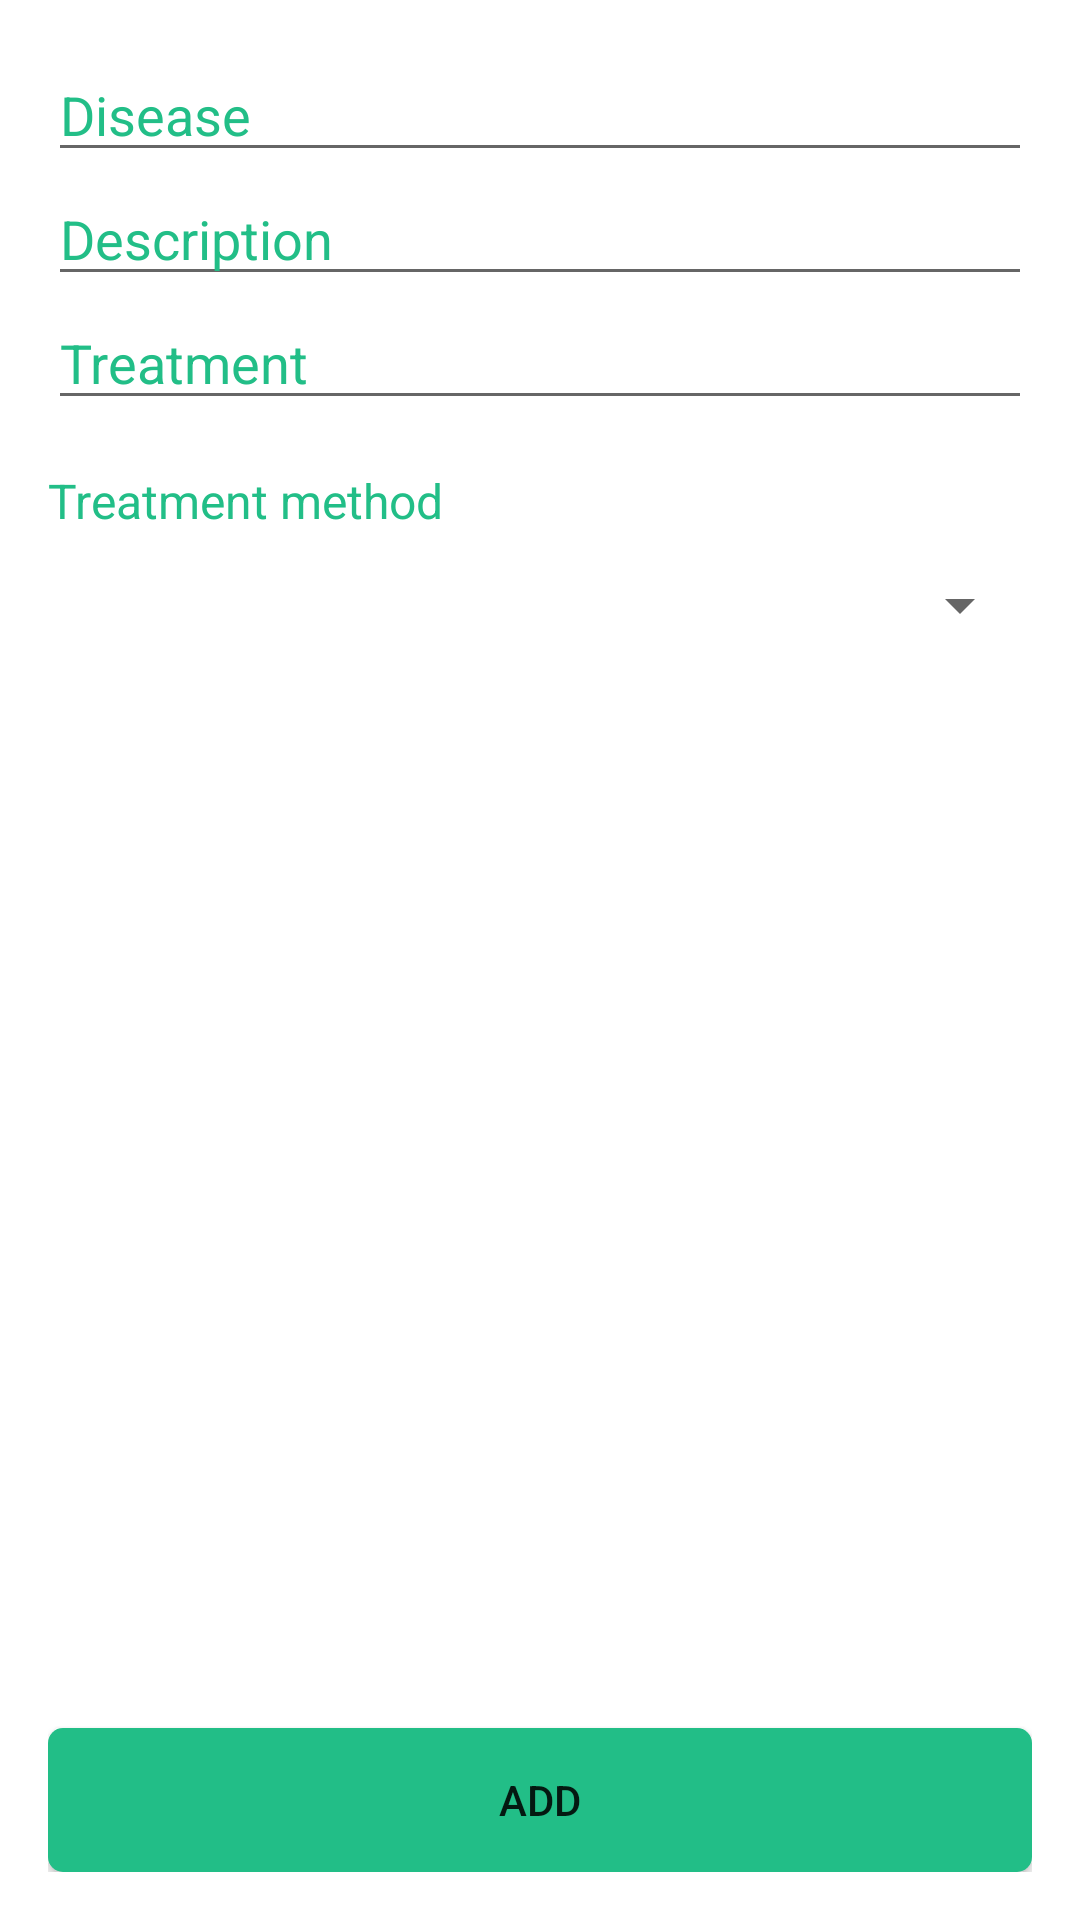

Produce the Android XML layout that renders to this screen, including the resource entries it uses.
<!-- AndroidManifest.xml: application theme Theme.ClinicApplication -->
<!-- res/layout/activity_activitysheet.xml -->
<?xml version="1.0" encoding="utf-8"?>
<LinearLayout xmlns:android="http://schemas.android.com/apk/res/android"
    android:layout_width="match_parent"
    android:layout_height="match_parent"
    xmlns:tools="http://schemas.android.com/tools"
    android:orientation="vertical"
    android:padding="16dp"
    tools:context=".Activitysheet">

    <EditText
        android:id="@+id/disease_sheet"
        android:layout_width="match_parent"
        android:layout_height="wrap_content"
        android:inputType="text"
        android:textColor="#22BE87"
        android:textColorHint="#22BE87"
        android:hint="@string/disease" />

    <EditText
        android:id="@+id/fiche_description"
        android:layout_width="match_parent"
        android:layout_height="wrap_content"
        android:inputType="textMultiLine"
        android:textColor="#22BE87"
        android:textColorHint="#22BE87"
        android:hint="@string/description"
        />

    <EditText
        android:id="@+id/fiche_traitement"
        android:layout_width="match_parent"
        android:layout_height="wrap_content"
        android:inputType="textMultiLine"
        android:textColor="#22BE87"
        android:textColorHint="#22BE87"
        android:hint="@string/treatment"
        />

    <TextView

        android:layout_width="wrap_content"
        android:layout_height="wrap_content"
        android:textColor="#22BE87"
        android:text="@string/treatment_method"
        android:layout_marginTop="16dp"
        android:textSize="16sp"/>

    <Spinner
        android:id="@+id/fiche_type_spinner"
        android:layout_width="match_parent"
        android:layout_height="wrap_content"
        android:padding="24dp"
        android:spinnerMode="dropdown"
        android:textColor="#000000">
    </Spinner>

    <LinearLayout
        android:layout_width="match_parent"
        android:layout_weight="1"
        android:layout_height="0dp"
        android:gravity="center|bottom">
        <Button
            android:id="@+id/button_add"
            android:layout_width="match_parent"
            android:layout_height="wrap_content"
            android:background="@drawable/button_green"
            android:text="@string/add" />
    </LinearLayout>


</LinearLayout>
<!-- resources referenced by this layout -->
<resources>
  <!-- drawable button_green (drawable) -->
  <?xml version="1.0" encoding="utf-8"?>
  <shape xmlns:android="http://schemas.android.com/apk/res/android"
      android:shape="rectangle" android:padding="@dimen/_5sdp">
      <solid android:color="#22BE87"/>
      <corners android:radius="5dp"/>
  </shape>
  <string name="add">Add</string>
  <string name="description">Description</string>
  <string name="disease">Disease</string>
  <string name="treatment">Treatment</string>
  <string name="treatment_method">Treatment method</string>
  <style name="Theme.ClinicApplication" parent="Theme.MaterialComponents.Light.NoActionBar">
          
          <item name="colorPrimary">@color/purple_500</item>
          <item name="colorPrimaryVariant">@color/purple_700</item>
          <item name="colorOnPrimary">@color/white</item>
          
          <item name="colorSecondary">@color/teal_200</item>
          <item name="colorSecondaryVariant">@color/teal_700</item>
          <item name="colorOnSecondary">@color/black</item>
          <item name="windowNoTitle">true</item>
  
  
          
          <item name="android:statusBarColor" tools:targetApi="l">?attr/colorPrimaryVariant</item>
          
      </style>
  <color name="purple_500">#ABDDD9</color>
  <color name="purple_700">#CFE3E1</color>
  <color name="white">#FFFFFFFF</color>
  <color name="teal_200">#000</color>
  <color name="teal_700">#FF018786</color>
  <color name="black">#FF000000</color>
</resources>
